Run: headless pygame with SDL's dummy video driver; simulated clock (each Clock.tick advances the game by its frame time, no real sleeping); random seed 0; keys injected as events and as key.get_pressed() state; mouse plan: one left click at the window centre at the start of phase 2, then a move to the lower-right quarter at the start of phase 3.
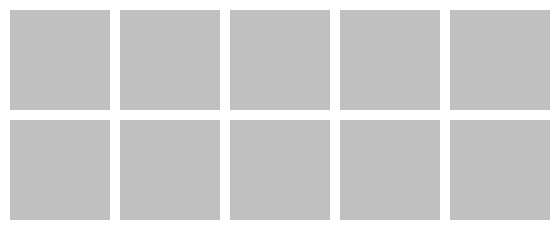
Frame 1 of 4 · flips 1–60 · no input
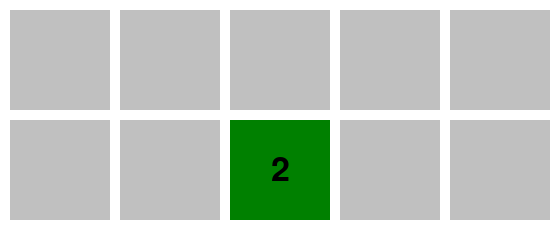
Frame 2 of 4 · flips 61–180 · clicked the window centre · tapped SPACE, RETURN · held RIGHT (→), D
Frame 3 of 4 · flips 181–300 · moved the mouse to the lower-right quarter · held DOWN (↓), S · screen unchanged from frame 2, image omitted
Frame 4 of 4 · flips 301–420 · held LEFT (←), A, UP (↑), W · screen unchanged from frame 3, image omitted

The pygame program that drew these frames:

import pygame
import random

# Definição de cores
BRANCO = (255, 255, 255)
PRETO = (0, 0, 0)
VERDE = (0, 128, 0)
CINZA = (192, 192, 192)

class JogoMemoria:
    def __init__(self):
        pygame.init()
        self.largura_tela = 560
        self.altura_tela = 245
        self.tela = pygame.display.set_mode((self.largura_tela, self.altura_tela), pygame.RESIZABLE)
        pygame.display.set_caption("P Y M E M O R Y")
        self.clock = pygame.time.Clock()

        # Configurações do jogo
        self.NUM_LINHAS = 2
        self.NUM_COLUNAS = 5
        self.NUMEROS_CARTAO = ['1', '2', '3', '4', '5', '6', '7', '8', '9', '10']
        self.MAX_TENTATIVAS = 100

        # Configurações do cartão
        self.largura_cartao = 100
        self.altura_cartao = 100
        self.espacamento = 10

        # Configurações do texto
        self.tamanho_fonte = 50

        # Inicializa o estado do jogo
        self.grid = self.criar_grade_cartas()
        self.cartoes = self.criar_cartas()
        self.tentativas = 0
        self.cartao_revelado = []

        # Variáveis de controle de tempo
        self.timer_started = False
        self.timer_end = 0

    def criar_grade_cartas(self):
        num = (self.NUMEROS_CARTAO * 2)[:self.NUM_LINHAS * self.NUM_COLUNAS // 2]
        num = num * 2
        random.shuffle(num)
        grade = []
        for _ in range(self.NUM_LINHAS):
            linha = []
            for _ in range(self.NUM_COLUNAS):
                numero = num.pop()
                linha.append(numero)
            grade.append(linha)
        return grade

    def criar_cartas(self):
        cartoes = []
        for linha in range(self.NUM_LINHAS):
            for coluna in range(self.NUM_COLUNAS):
                numero = self.grid[linha][coluna]
                x = coluna * (self.largura_cartao + self.espacamento) + self.espacamento
                y = linha * (self.altura_cartao + self.espacamento) + self.espacamento
                cartoes.append({'numero': numero, 'rect': pygame.Rect(x, y, self.largura_cartao, self.altura_cartao), 'revelado': False})
        return cartoes

    def cartao_clicado(self, x, y):
        for carta in self.cartoes:
            if carta['rect'].collidepoint(x, y) and not carta['revelado'] and len(self.cartao_revelado) < 2:
                carta['revelado'] = True
                self.cartao_revelado.append(carta)
                if len(self.cartao_revelado) == 2:
                    self.verificar_correspondencia()

    def verificar_correspondencia(self):
        carta1, carta2 = self.cartao_revelado
        if carta1['numero'] == carta2['numero']:
            self.cartao_revelado.clear()
            if self.verificar_vitoria():
                self.exibir_mensagem_vitoria()
        else:
            self.timer_started = True
            self.timer_end = pygame.time.get_ticks() + 1000  # Mantém os números visíveis por 1 segundo

    def verificar_vitoria(self):
        for carta in self.cartoes:
            if not carta['revelado']:
                return False
        return True

    def exibir_mensagem_vitoria(self):
        pygame.display.set_caption("Parabéns! Você venceu!")

    def atualizar_pontuacao(self):
        self.tentativas += 1
        if self.tentativas >= self.MAX_TENTATIVAS:
            pygame.display.set_caption("Fim de jogo. Você atingiu o limite de tentativas.")

    def executar(self):
        while True:
            for event in pygame.event.get():
                if event.type == pygame.QUIT:
                    pygame.quit()
                    return
                elif event.type == pygame.MOUSEBUTTONDOWN:
                    x, y = pygame.mouse.get_pos()
                    self.cartao_clicado(x, y)

            if self.timer_started and pygame.time.get_ticks() >= self.timer_end:
                self.timer_started = False
                for carta in self.cartao_revelado:
                    carta['revelado'] = False
                self.cartao_revelado.clear()

            self.tela.fill(BRANCO)
            for carta in self.cartoes:
                cor = VERDE if carta['revelado'] else CINZA
                pygame.draw.rect(self.tela, cor, carta['rect'])
                if carta['revelado']:
                    fonte = pygame.font.Font(None, self.tamanho_fonte)
                    texto = fonte.render(carta['numero'], True, PRETO)
                    texto_rect = texto.get_rect(center=carta['rect'].center)
                    self.tela.blit(texto, texto_rect)

            pygame.display.flip()
            self.clock.tick(60)

if __name__ == "__main__":
    jogo = JogoMemoria()
    jogo.executar()
